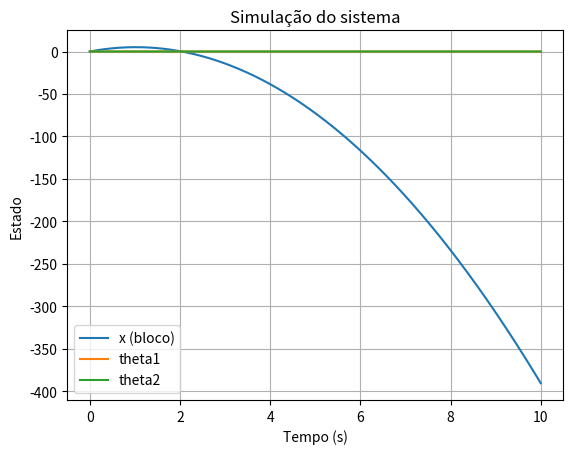

Write the Python code that produced this figure.
import sympy as sp

# --- 1. Definir símbolos ---
t = sp.symbols('t')

# Coordenadas generalizadas (funções do tempo)
x = sp.Function('x')(t)
theta1 = sp.Function('theta1')(t)
theta2 = sp.Function('theta2')(t)

# Derivadas temporais
dx = x.diff(t)
dtheta1 = theta1.diff(t)
dtheta2 = theta2.diff(t)

# Parâmetros do sistema
M, m, L, g = sp.symbols('M m L g')

# Momento de inércia de barra em relação ao CM
I = (1/12)*m*L**2

# --- 2. Posições dos centros de massa ---
x_c1 = (L/2)*sp.cos(theta1)
y_c1 = x + (L/2)*sp.sin(theta1)

x_j = L*sp.cos(theta1)
y_j = x + L*sp.sin(theta1)

x_c2 = x_j + (L/2)*sp.cos(theta2)
y_c2 = y_j + (L/2)*sp.sin(theta2)

# --- 3. Velocidades dos centros de massa (derivadas temporais) ---
dx_c1 = x_c1.diff(t)
dy_c1 = y_c1.diff(t)

dx_c2 = x_c2.diff(t)
dy_c2 = y_c2.diff(t)

# --- 4. Energia cinética ---
T_block = (1/2)*M*dx**2
T_bar1 = (1/2)*m*(dx_c1**2 + dy_c1**2) + (1/2)*I*dtheta1**2
T_bar2 = (1/2)*m*(dx_c2**2 + dy_c2**2) + (1/2)*I*dtheta2**2

T = T_block + T_bar1 + T_bar2
T = sp.simplify(T)

# --- 5. Energia potencial ---
V = m*g*y_c1 + m*g*y_c2 + M*g*x
V = sp.simplify(V)

# --- 6. Lagrangiano ---
Lagr = T - V

# --- 7. Variáveis generalizadas e suas derivadas ---
q = sp.Matrix([x, theta1, theta2])
dq = sp.Matrix([dx, dtheta1, dtheta2])

# --- 8. Calcular as equações de movimento pelo Lagrange ---

eqs = []

for i in range(3):
    dL_dqi = sp.diff(Lagr, q[i])
    dL_ddqi = sp.diff(Lagr, dq[i])
    ddt_dL_ddqi = sp.diff(dL_ddqi, t)
    eq = ddt_dL_ddqi - dL_dqi
    eq = sp.simplify(eq)
    eqs.append(eq)

'''# --- 9. Mostrar as equações ---
for i, eq in enumerate(eqs):
    print(f"Equação {i+1}:")
    print(sp.latex(eq))
    print("\n---\n")'''

ddx, ddtheta1, ddtheta2 = sp.symbols('ddx ddtheta1 ddtheta2')

from sympy import linear_eq_to_matrix

# Substituir as segundas derivadas nas equações
eqs_sub = []
for eq in eqs:
    eq_sub = eq.replace(sp.Derivative(x, (t, 2)), ddx)
    eq_sub = eq_sub.replace(sp.Derivative(theta1, (t, 2)), ddtheta1)
    eq_sub = eq_sub.replace(sp.Derivative(theta2, (t, 2)), ddtheta2)
    eqs_sub.append(eq_sub)

# Obter a matriz A e vetor b
A, b = linear_eq_to_matrix(eqs_sub, [ddx, ddtheta1, ddtheta2])

# Resolver para as acelerações
sol = A.LUsolve(b)

ddx_expr, ddtheta1_expr, ddtheta2_expr = sol[0], sol[1], sol[2]

subs_dict = {
    L: 0.1,
    m: 0.3,
    M: 0.6,
    g: 9.81
}

ddx_num = ddx_expr.subs(subs_dict)
ddtheta1_num = ddtheta1_expr.subs(subs_dict)
ddtheta2_num = ddtheta2_expr.subs(subs_dict)

import numpy as np
from sympy import lambdify

vars_state = (x, x.diff(), theta1, theta1.diff(), theta2, theta2.diff())

ddx_func = lambdify(vars_state, ddx_num, 'numpy')
ddtheta1_func = lambdify(vars_state, ddtheta1_num, 'numpy')
ddtheta2_func = lambdify(vars_state, ddtheta2_num, 'numpy')

def ode_func(t, X):
    x_, dx_, th1, dth1, th2, dth2 = X
    ddx = ddx_func(x_, dx_, th1, dth1, th2, dth2)
    ddth1 = ddtheta1_func(x_, dx_, th1, dth1, th2, dth2)
    ddth2 = ddtheta2_func(x_, dx_, th1, dth1, th2, dth2)
    return [dx_, ddx, dth1, ddth1, dth2, ddth2]

from scipy.integrate import solve_ivp

PI = sp.pi
X0 = [0, 10, 0, 0, 0, 0]  # ajuste como quiser

t_final = 10
t_eval = np.linspace(0, t_final, 10000)

sol = solve_ivp(ode_func, [0, t_final], X0, t_eval=t_eval, method='RK45', max_step=0.01)

import matplotlib.pyplot as plt

plt.plot(sol.t, sol.y[0], label='x (bloco)')
plt.plot(sol.t, sol.y[2], label='theta1')
plt.plot(sol.t, sol.y[4], label='theta2')
plt.legend()
plt.xlabel('Tempo (s)')
plt.ylabel('Estado')
plt.title('Simulação do sistema')
plt.grid()
plt.show()
